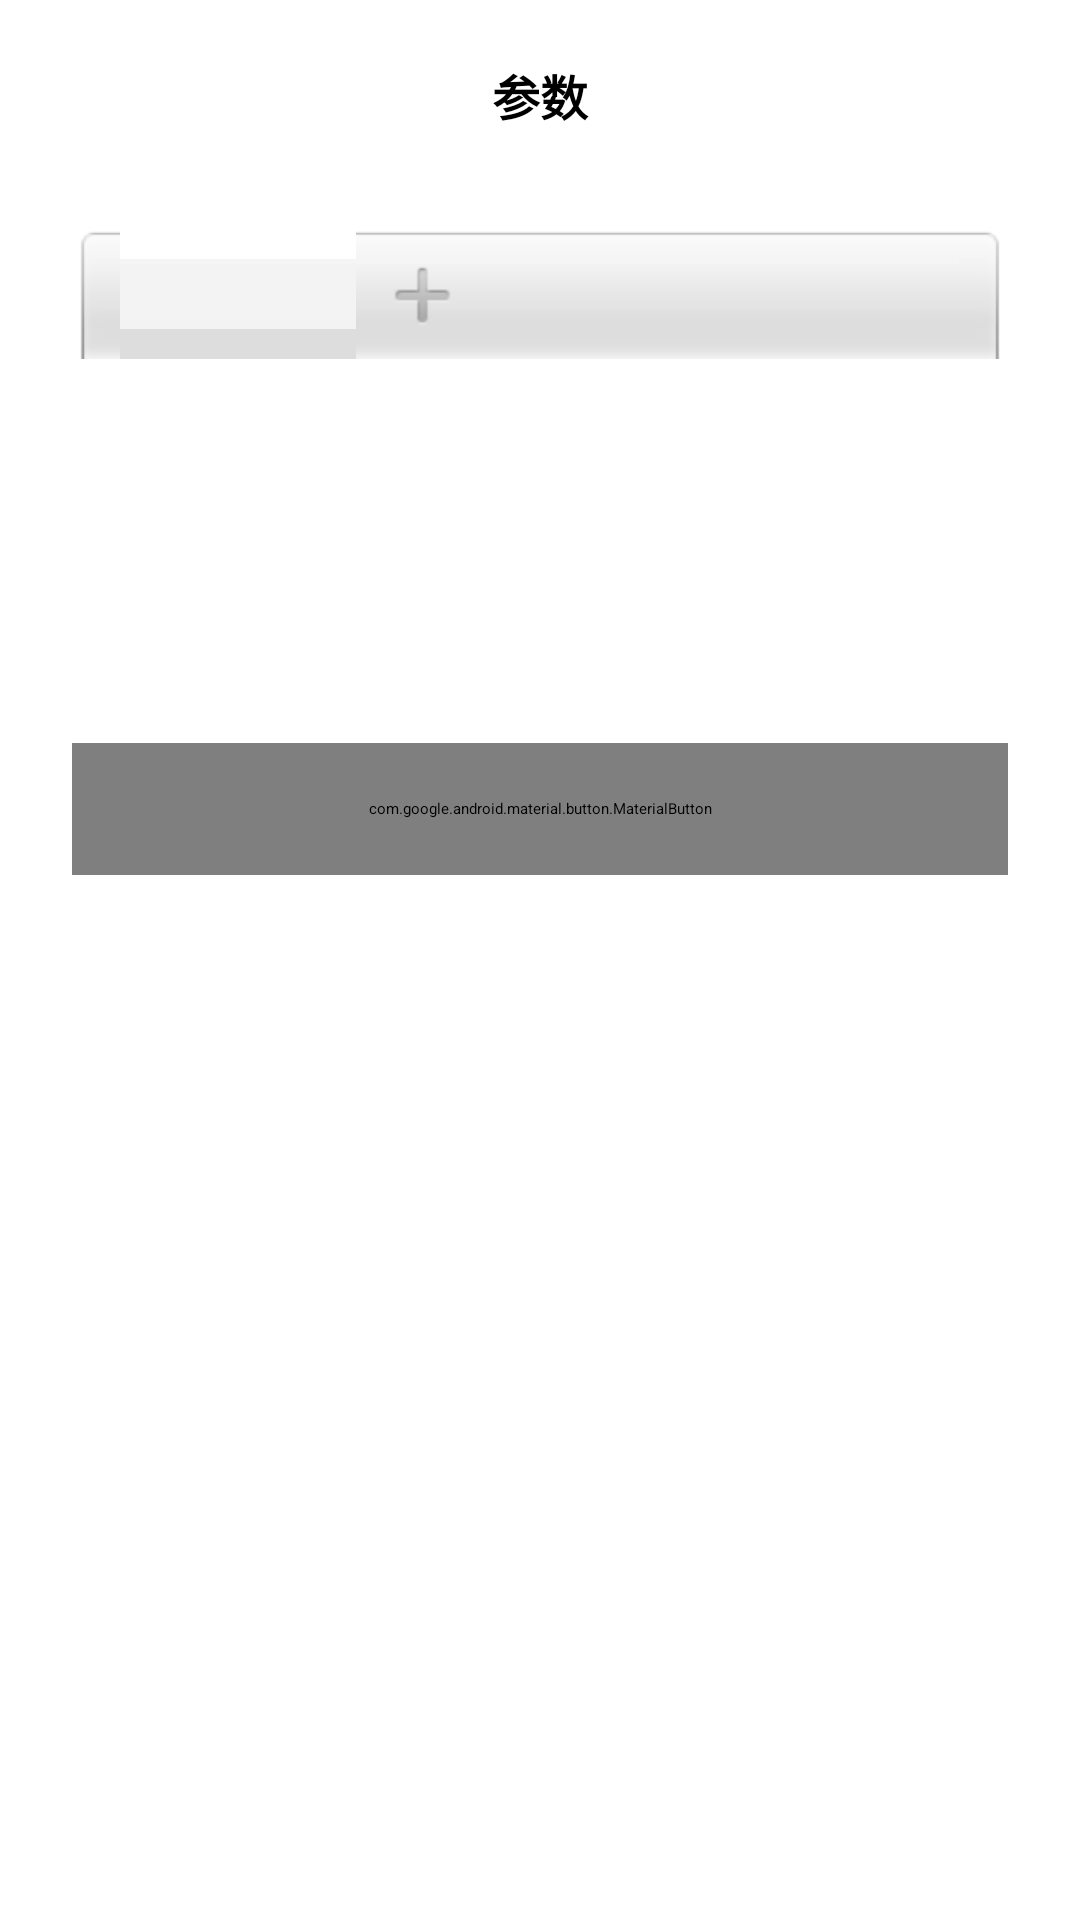

Here is an Android app screen rendered from its layout file. Give the layout XML and the strings, colors and styles it references.
<!-- AndroidManifest.xml: application theme Theme.NLink -->
<!-- res/layout/dialog_param_picker.xml -->
<?xml version="1.0" encoding="utf-8"?>
<LinearLayout xmlns:android="http://schemas.android.com/apk/res/android"
    android:layout_width="match_parent"
    android:layout_height="wrap_content"
    android:background="@color/background"
    android:orientation="vertical"
    android:paddingHorizontal="@dimen/page_margin"
    android:paddingTop="20dp"
    android:paddingBottom="24dp">

    <TextView
        android:id="@+id/tvPickerTitle"
        android:layout_width="match_parent"
        android:layout_height="wrap_content"
        android:gravity="center"
        android:text="参数"
        android:textColor="@color/text_primary"
        android:textSize="16sp"
        android:textStyle="bold" />

    <TextView
        android:id="@+id/tvPickerCurrent"
        android:layout_width="match_parent"
        android:layout_height="wrap_content"
        android:layout_marginTop="4dp"
        android:gravity="center"
        android:textColor="@color/text_tertiary"
        android:textSize="12sp" />

    <NumberPicker
        android:id="@+id/numberPicker"
        android:layout_width="match_parent"
        android:layout_height="160dp"
        android:layout_marginTop="12dp"
        android:theme="@style/NlPicker" />

    <com.google.android.material.button.MaterialButton
        android:id="@+id/btnPickerConfirm"
        style="@style/NlButton.Primary"
        android:layout_width="match_parent"
        android:layout_height="44dp"
        android:layout_marginTop="12dp"
        android:text="确认" />
</LinearLayout>
<!-- resources referenced by this layout -->
<resources>
  <color name="background">#FFFFFF</color>
  <color name="text_primary">#000000</color>
  <color name="text_tertiary">#8C8C8C</color>
  <dimen name="page_margin">24dp</dimen>
  <style name="NlButton.Primary" parent="Widget.Material3.Button">
          <item name="android:textColor">@color/on_nikon_yellow</item>
          <item name="backgroundTint">@color/nikon_yellow</item>
          <item name="cornerRadius">8dp</item>
          <item name="android:textSize">15sp</item>
          <item name="android:textStyle">bold</item>
          <item name="android:insetTop">0dp</item>
          <item name="android:insetBottom">0dp</item>
          <item name="android:stateListAnimator">@null</item>
          <item name="android:elevation">2dp</item>
          <item name="android:outlineSpotShadowColor">@color/glass_shadow_key</item>
          <item name="android:outlineAmbientShadowColor">@color/glass_shadow_ambient</item>
      </style>
  <style name="NlPicker">
          <item name="colorControlNormal">@color/outline</item>
          <item name="android:textColorPrimary">@color/text_primary</item>
          <item name="android:textSize">16sp</item>
      </style>
  <color name="on_nikon_yellow">#000000</color>
  <color name="nikon_yellow">#FFE100</color>
  <color name="glass_shadow_key">#33000000</color>
  <color name="glass_shadow_ambient">#1A000000</color>
  <color name="outline">#E4E4E4</color>
</resources>
